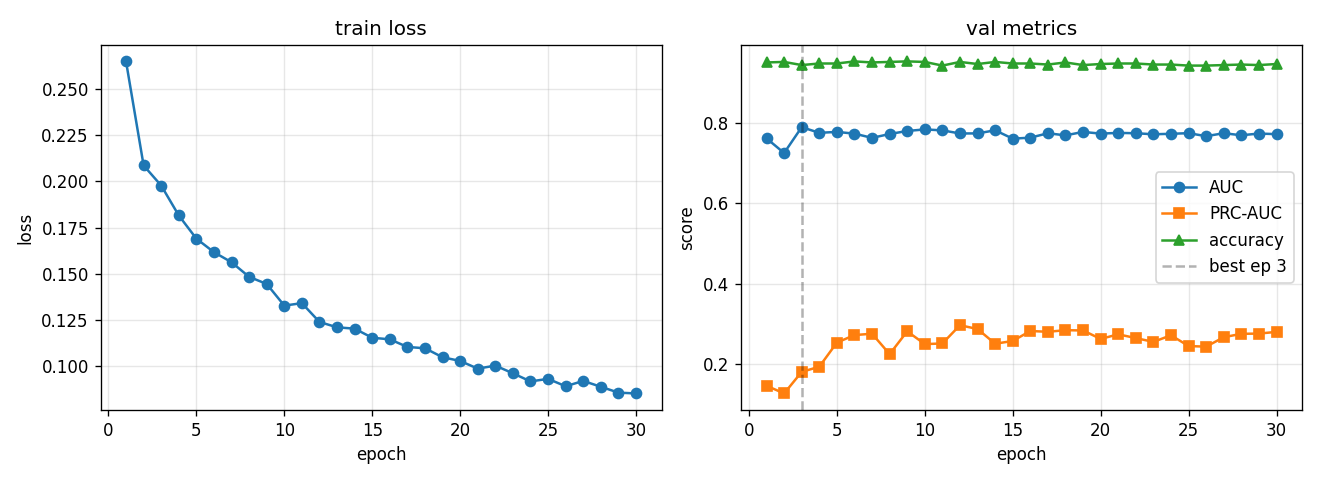

Source data for this figure (header and first rows):
epoch, train_loss, val_auc, val_prc, val_acc, lr
1, 0.2649, 0.7606, 0.146, 0.9492, 0.0005574
2, 0.2087, 0.7242, 0.1268, 0.9505, 0.000998
3, 0.1978, 0.7885, 0.1804, 0.9427, 0.0009186
4, 0.1816, 0.7744, 0.1933, 0.9466, 0.0008455
5, 0.1691, 0.7767, 0.2532, 0.9466, 0.0007782
6, 0.1618, 0.7723, 0.2719, 0.9518, 0.0007163
7, 0.1563, 0.7619, 0.2753, 0.9492, 0.0006593
8, 0.1485, 0.7714, 0.2245, 0.9505, 0.0006068
9, 0.1446, 0.779, 0.2812, 0.9518, 0.0005586
10, 0.1329, 0.7828, 0.2495, 0.9505, 0.0005141
11, 0.1342, 0.7805, 0.251, 0.9414, 0.0004732
12, 0.1241, 0.7727, 0.2964, 0.9505, 0.0004356
13, 0.1212, 0.773, 0.2869, 0.9453, 0.0004009
14, 0.1205, 0.7806, 0.2504, 0.9505, 0.000369
15, 0.1155, 0.7599, 0.2572, 0.9466, 0.0003396
16, 0.1147, 0.7624, 0.282, 0.9466, 0.0003126
17, 0.1106, 0.7733, 0.28, 0.944, 0.0002878
18, 0.1099, 0.7681, 0.284, 0.9492, 0.0002649
19, 0.105, 0.7766, 0.2833, 0.9427, 0.0002438
20, 0.103, 0.7724, 0.2623, 0.9453, 0.0002244
21, 0.09884, 0.7743, 0.2738, 0.9466, 0.0002065
22, 0.1005, 0.7733, 0.2644, 0.9466, 0.0001901
23, 0.09632, 0.7708, 0.2549, 0.944, 0.000175
24, 0.09194, 0.772, 0.2715, 0.944, 0.0001611
25, 0.09331, 0.7735, 0.2446, 0.9414, 0.0001482
26, 0.08932, 0.766, 0.2431, 0.9414, 0.0001364
27, 0.09219, 0.7734, 0.2666, 0.9427, 0.0001256
28, 0.08903, 0.7683, 0.275, 0.944, 0.0001156
29, 0.08588, 0.7726, 0.2756, 0.9427, 0.0001064
30, 0.08542, 0.7711, 0.2798, 0.9453, 0.0001
